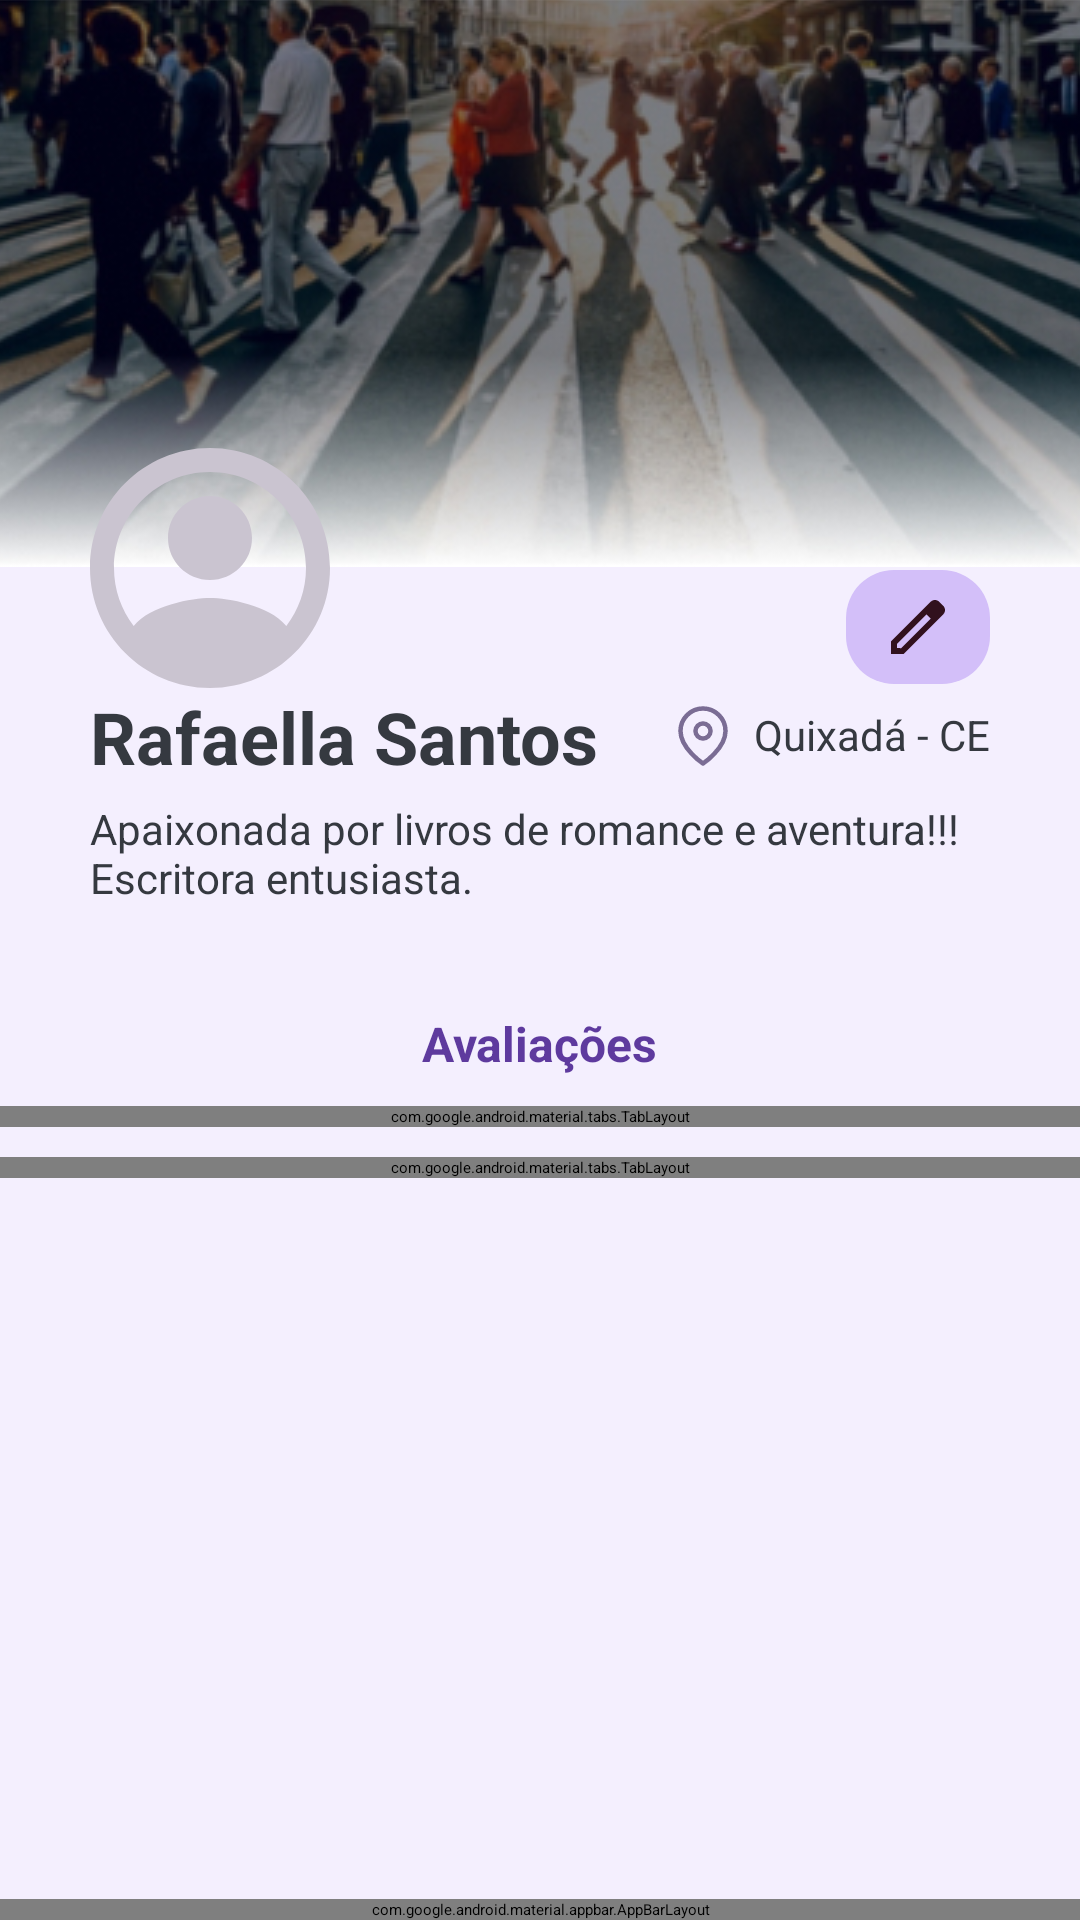

This screen was rendered from an Android layout file. Write that file and the resources it references.
<!-- AndroidManifest.xml: application theme Theme.Obes -->
<!-- res/layout/activity_perfil_user_institutional.xml -->
<?xml version="1.0" encoding="utf-8"?>
<LinearLayout xmlns:android="http://schemas.android.com/apk/res/android"
    xmlns:app="http://schemas.android.com/apk/res-auto"
    xmlns:tools="http://schemas.android.com/tools"
    android:layout_width="match_parent"
    android:layout_height="match_parent"
    android:orientation="vertical"
    tools:context=".perfil.PerfilUserInstitutional"
    android:background="@color/purple_50">


    <ScrollView
        android:layout_width="match_parent"
        android:layout_height="0dp"
        android:layout_weight="1">
        <androidx.constraintlayout.widget.ConstraintLayout
            android:layout_width="match_parent"
            android:layout_height="wrap_content">

            <ImageView
                android:id="@+id/background_perfil"
                android:layout_width="wrap_content"
                android:layout_height="189dp"
                android:contentDescription="background_perfil"
                android:scaleType="center"
                android:src="@drawable/background_perfil"
                app:layout_constraintEnd_toEndOf="parent"
                app:layout_constraintStart_toStartOf="parent"
                app:layout_constraintTop_toTopOf="parent" />

            <ImageView
                android:id="@+id/button_edit"
                android:layout_width="wrap_content"
                android:layout_height="wrap_content"
                android:src="@drawable/ic_pencil"
                app:layout_constraintTop_toBottomOf="@+id/background_perfil"
                app:layout_constraintEnd_toEndOf="parent"
                android:layout_marginEnd="30dp"
                android:layout_marginTop="1dp"
                android:background="@drawable/border_rounded"
                android:paddingTop="10dp"
                android:paddingBottom="10dp"
                android:paddingStart="15dp"
                android:paddingEnd="15dp"/>

            <LinearLayout
                android:id="@+id/inf_user"
                android:layout_width="match_parent"
                android:layout_height="wrap_content"
                android:orientation="vertical"
                app:layout_constraintTop_toBottomOf="@+id/background_perfil"
                android:layout_marginTop="-40dp"
                android:paddingStart="30dp"
                android:paddingEnd="30dp">

                <ImageView
                    android:id="@+id/foto_perfil"
                    android:layout_width="80dp"
                    android:layout_height="80dp"
                    android:contentDescription="foto_perfil"
                    android:src="@drawable/ic_foto_perfil"
                    app:layout_constraintStart_toStartOf="parent" />

                <LinearLayout
                    android:layout_width="match_parent"
                    android:layout_height="wrap_content"
                    android:orientation="horizontal">

                    <TextView
                        android:id="@+id/user_name"
                        android:layout_width="0dp"
                        android:layout_height="wrap_content"
                        android:layout_weight="1"
                        android:text="Rafaella Santos"
                        android:textSize="24sp"
                        android:textStyle="bold"
                        android:textColor="@color/black"/>

                    <LinearLayout
                        android:id="@+id/location"
                        android:layout_width="wrap_content"
                        android:layout_height="wrap_content"
                        android:orientation="horizontal"
                        android:layout_gravity="center"
                        android:layout_marginStart="20dp">

                        <ImageView
                            android:layout_width="wrap_content"
                            android:layout_height="wrap_content"
                            android:src="@drawable/ic_map"
                            android:layout_gravity="center"/>

                        <TextView
                            android:id="@+id/user_location"
                            android:layout_width="match_parent"
                            android:layout_height="wrap_content"
                            android:layout_marginStart="7dp"
                            android:text="Quixadá - CE"
                            android:textSize="14sp"
                            android:textAlignment="textEnd"
                            android:textColor="@color/black"/>

                    </LinearLayout>

                </LinearLayout>

                <TextView
                    android:id="@+id/user_about"
                    android:layout_width="wrap_content"
                    android:layout_height="wrap_content"
                    android:layout_marginTop="5dp"
                    android:text="Apaixonada por livros de romance e aventura!!! Escritora entusiasta."
                    android:textSize="14sp"
                    android:textColor="@color/black"/>

            </LinearLayout>

            <LinearLayout
                android:layout_width="match_parent"
                android:layout_height="wrap_content"
                android:orientation="vertical"
                app:layout_constraintTop_toBottomOf="@+id/inf_user"
                android:layout_marginTop="35dp">

                <TextView
                    android:id="@+id/reviews"
                    android:layout_width="wrap_content"
                    android:layout_height="wrap_content"
                    android:layout_marginBottom="10dp"
                    android:layout_gravity="center"
                    android:text="Avaliações"
                    android:textSize="16sp"
                    android:textColor="@color/purple_700"
                    android:textStyle="bold"/>

                <com.google.android.material.tabs.TabLayout
                    android:id="@+id/tab_reviews"
                    android:layout_width="match_parent"
                    android:layout_height="wrap_content"
                    android:background="@color/purple_25">

                    <com.google.android.material.tabs.TabItem
                        android:layout_width="match_parent"
                        android:layout_height="wrap_content"
                        android:text="Recebidas" />

                    <com.google.android.material.tabs.TabItem
                        android:layout_width="match_parent"
                        android:layout_height="wrap_content"
                        android:text="Concedidas"/>

                </com.google.android.material.tabs.TabLayout>

                <androidx.viewpager2.widget.ViewPager2
                    android:id="@+id/layout_tab_reviews"
                    android:layout_width="match_parent"
                    android:layout_height="wrap_content"
                    android:layout_marginTop="10dp"/>

                <com.google.android.material.tabs.TabLayout
                    android:id="@+id/tab_books_available"
                    android:layout_width="match_parent"
                    android:layout_height="wrap_content"
                    android:background="@color/purple_25">

                    <com.google.android.material.tabs.TabItem
                        android:layout_width="match_parent"
                        android:layout_height="wrap_content"
                        android:text="Pedidos" />

                </com.google.android.material.tabs.TabLayout>

                <androidx.viewpager2.widget.ViewPager2
                    android:id="@+id/layout_tab_books_available"
                    android:layout_width="match_parent"
                    android:layout_height="wrap_content"
                    android:layout_marginTop="10dp"/>

            </LinearLayout>

        </androidx.constraintlayout.widget.ConstraintLayout>
    </ScrollView>

    <com.google.android.material.appbar.AppBarLayout
        android:id="@+id/bar_menu_fixed"
        android:layout_width="match_parent"
        android:layout_height="wrap_content">
        <include
            android:id="@+id/menu_bottom"
            layout="@layout/menu_bottom"
            android:layout_width="match_parent"
            android:layout_height="match_parent"/>

    </com.google.android.material.appbar.AppBarLayout>

</LinearLayout>
<!-- res/layout/menu_bottom.xml (included above) -->
<?xml version="1.0" encoding="utf-8"?>
<androidx.constraintlayout.widget.ConstraintLayout xmlns:android="http://schemas.android.com/apk/res/android"
    android:layout_width="match_parent"
    android:layout_height="match_parent"
    xmlns:app="http://schemas.android.com/apk/res-auto">

    <androidx.appcompat.widget.Toolbar
        android:id="@+id/toolbar"
        android:layout_width="match_parent"
        android:layout_height="?attr/actionBarSize"
        app:layout_constraintTop_toTopOf="parent"
        android:background="@color/white">

        <androidx.cardview.widget.CardView
            android:layout_width="wrap_content"
            android:layout_height="wrap_content"
            app:cardCornerRadius="16dp"
            app:cardBackgroundColor="@color/purple_100"
            android:layout_marginLeft="40dp">

            <ImageView
                android:id="@+id/home"
                android:layout_width="wrap_content"
                android:layout_height="wrap_content"
                android:src="@drawable/ic_home"
                android:paddingTop="6dp"
                android:paddingBottom="6dp"
                android:paddingLeft="21dp"
                android:paddingRight="21dp" />

        </androidx.cardview.widget.CardView>

        <ImageView
            android:id="@+id/donate_sale"
            android:layout_width="20dp"
            android:layout_height="20dp"
            android:src="@drawable/obes_logo_2"
            android:layout_gravity="center"/>

        <ImageView
            android:id="@+id/cart"
            android:layout_width="20dp"
            android:layout_height="20dp"
            android:src="@drawable/ic_cart"
            android:layout_gravity="end"
            android:layout_marginRight="40dp"/>

    </androidx.appcompat.widget.Toolbar>

</androidx.constraintlayout.widget.ConstraintLayout>
<!-- resources referenced by this layout -->
<resources>
  <color name="black">#353940</color>
  <color name="purple_100">#E9DFFC</color>
  <color name="purple_25">#FEF7FF</color>
  <color name="purple_50">#F4EFFE</color>
  <color name="purple_700">#5E3A9E</color>
  <color name="white">#ECE6F0</color>
  <!-- drawable border_rounded (drawable) -->
  <shape xmlns:android="http://schemas.android.com/apk/res/android">
      <solid android:color="@color/purple_200"/>
      <corners android:radius="16dp"/>
  </shape>
  <!-- drawable ic_cart (drawable) -->
  <vector xmlns:android="http://schemas.android.com/apk/res/android"
      android:width="18dp"
      android:height="18dp"
      android:viewportWidth="18"
      android:viewportHeight="18">
    <path
        android:pathData="M5.833,14C4.917,14 4.175,14.75 4.175,15.667C4.175,16.583 4.917,17.333 5.833,17.333C6.75,17.333 7.5,16.583 7.5,15.667C7.5,14.75 6.75,14 5.833,14ZM0.833,0.667V2.333H2.5L5.5,8.658L4.375,10.7C4.242,10.933 4.167,11.208 4.167,11.5C4.167,12.417 4.917,13.167 5.833,13.167H15.833V11.5H6.183C6.067,11.5 5.975,11.408 5.975,11.292L6,11.192L6.75,9.833H12.958C13.583,9.833 14.133,9.492 14.417,8.975L17.4,3.567C17.467,3.45 17.5,3.308 17.5,3.167C17.5,2.708 17.125,2.333 16.667,2.333H4.342L3.558,0.667H0.833ZM14.167,14C13.25,14 12.508,14.75 12.508,15.667C12.508,16.583 13.25,17.333 14.167,17.333C15.083,17.333 15.833,16.583 15.833,15.667C15.833,14.75 15.083,14 14.167,14Z"
        android:fillColor="#29154D"/>
  </vector>
  <!-- drawable ic_foto_perfil (drawable) -->
  <vector xmlns:android="http://schemas.android.com/apk/res/android"
      android:width="20dp"
      android:height="20dp"
      android:viewportWidth="20"
      android:viewportHeight="20">
    <path
        android:pathData="M10,0C4.48,0 0,4.48 0,10C0,15.52 4.48,20 10,20C15.52,20 20,15.52 20,10C20,4.48 15.52,0 10,0ZM16.36,14.83C14.93,13.09 11.46,12.5 10,12.5C8.54,12.5 5.07,13.09 3.64,14.83C2.62,13.49 2,11.82 2,10C2,5.59 5.59,2 10,2C14.41,2 18,5.59 18,10C18,11.82 17.38,13.49 16.36,14.83ZM6.5,7.5C6.5,5.56 8.06,4 10,4C11.94,4 13.5,5.56 13.5,7.5C13.5,9.44 11.94,11 10,11C8.06,11 6.5,9.44 6.5,7.5Z"
        android:fillColor="#CAC4D0"
        android:fillType="evenOdd"/>
  </vector>
  <!-- drawable ic_home (drawable) -->
  <vector xmlns:android="http://schemas.android.com/apk/res/android"
      android:width="14dp"
      android:height="16dp"
      android:viewportWidth="14"
      android:viewportHeight="16">
    <path
        android:pathData="M7,0.5L0.333,5.5V15.5H4.5V9.667H9.5V15.5H13.667V5.5L7,0.5Z"
        android:fillColor="#29154D"/>
  </vector>
  <!-- drawable ic_pencil (drawable) -->
  <vector xmlns:android="http://schemas.android.com/apk/res/android" android:width="18dp" android:height="18dp" android:viewportWidth="18" android:viewportHeight="18">
      <path android:pathData="M16.06,0.59L17.41,1.94C18.2,2.72 18.2,3.99 17.41,4.77L4.18,18H0V13.82L10.4,3.41L13.23,0.59C14.01,-0.19 15.28,-0.19 16.06,0.59ZM2,16L3.41,16.06L13.23,6.23L11.82,4.82L2,14.64V16Z" android:fillColor="#31111D" android:fillType="evenOdd"/>
  </vector>
  <style name="Theme.Obes" parent="Theme.MaterialComponents.DayNight.DarkActionBar">
          
          <item name="colorPrimary">@color/purple_500</item>
          <item name="colorPrimaryVariant">@color/purple_700</item>
          <item name="colorOnPrimary">@color/white</item>
          
          <item name="colorSecondary">@color/teal_200</item>
          <item name="colorSecondaryVariant">@color/teal_700</item>
          <item name="colorOnSecondary">@color/black</item>
          
          <item name="android:statusBarColor">?attr/colorPrimaryVariant</item>
          
      </style>
  <color name="purple_200">#D3BFF9</color>
  <color name="purple_500">#925FF0</color>
  <color name="teal_200">#6750A4</color>
  <color name="teal_700">#FF018786</color>
</resources>
